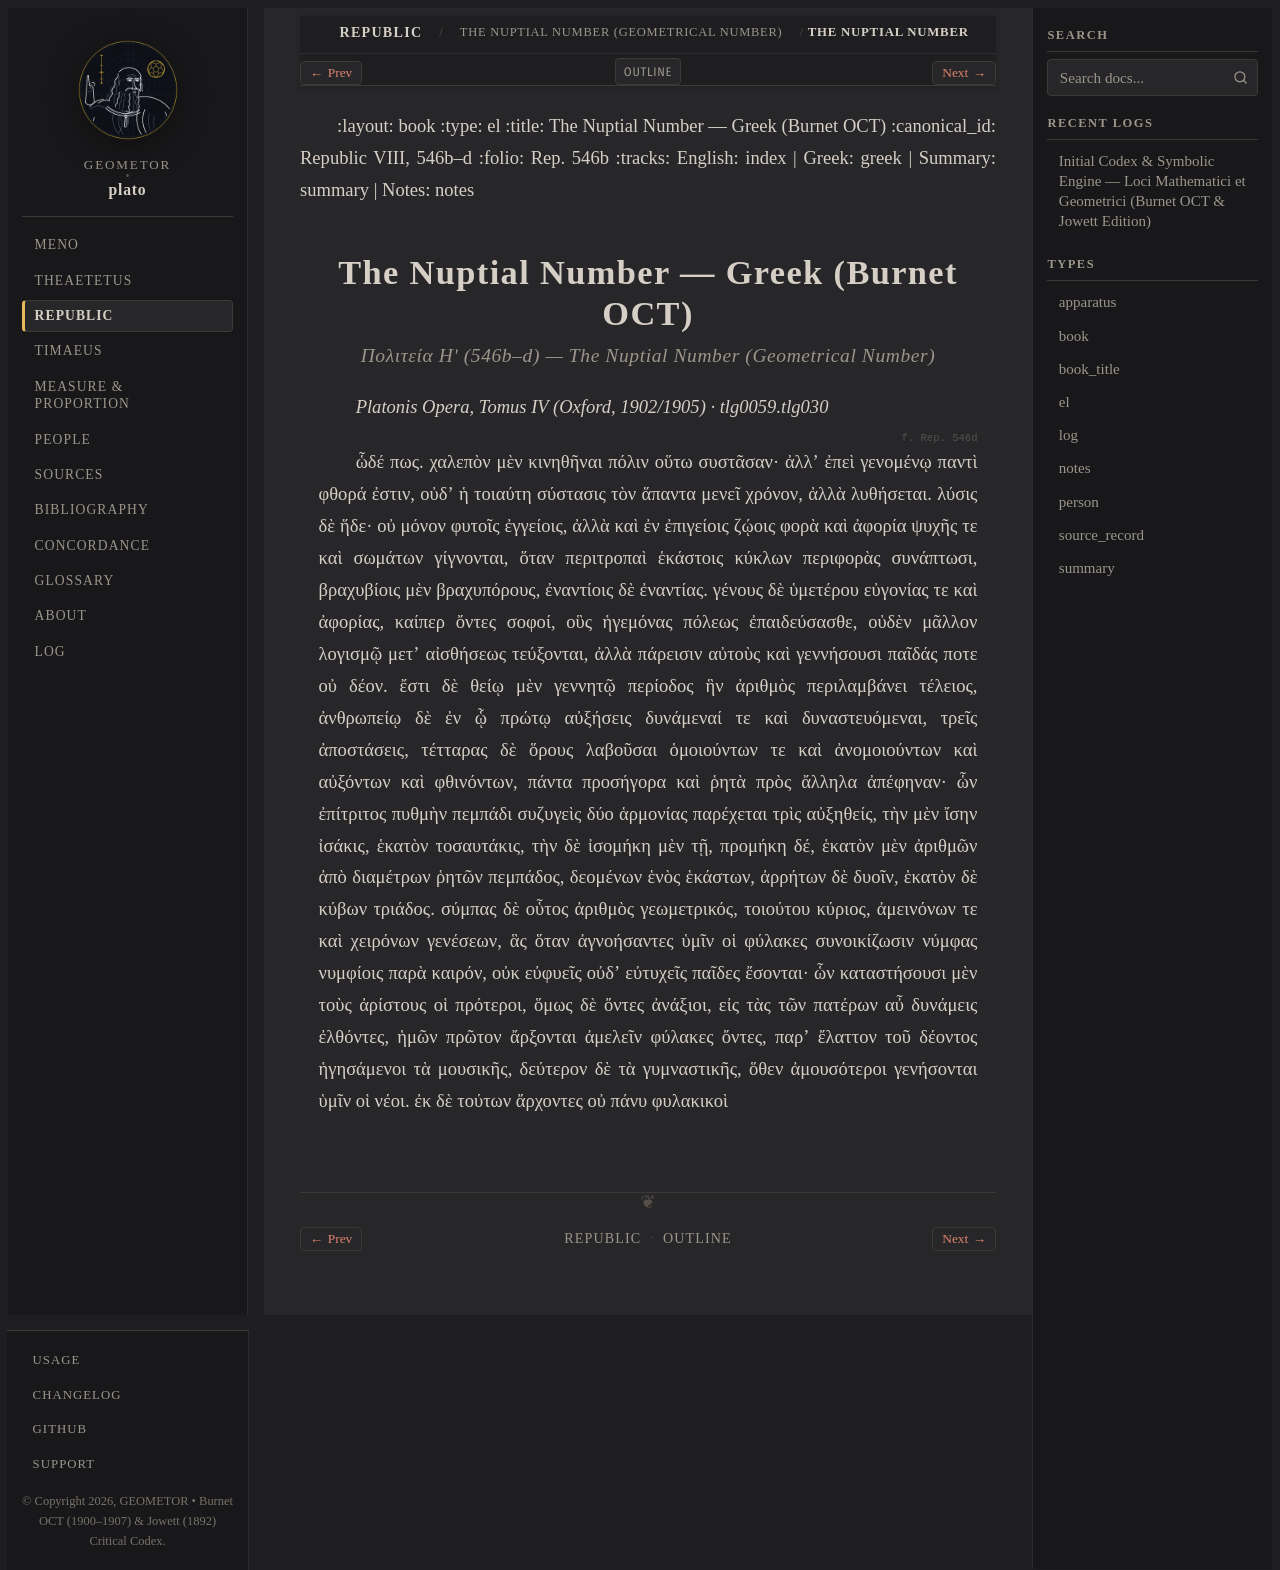

repository: geometor/plato · page: republic/546b-d/greek.html · generator: sphinx

\
:layout: book
:type: el
:title: The Nuptial Number — Greek (Burnet OCT)
:canonical_id: Republic VIII, 546b–d
:folio: Rep. 546b
:tracks: English: index | Greek: greek | Summary: summary | Notes: notes

.. _republic-546b-d-el:

==============================================
The Nuptial Number — Greek (Burnet OCT)
==============================================

.. rubric:: Πολιτεία Ηʹ (546b–d) — The Nuptial Number (Geometrical Number)

*Platonis Opera, Tomus IV (Oxford, 1902/1905) · tlg0059.tlg030*

.. _stephanus-el-republic-546a:
.. _stephanus-el-republic-546b:
.. _stephanus-el-republic-546c:
.. _stephanus-el-republic-546d:

.. folio:: Rep. 546d

ὧδέ πως. χαλεπὸν μὲν κινηθῆναι πόλιν οὕτω συστᾶσαν· ἀλλʼ ἐπεὶ γενομένῳ παντὶ φθορά ἐστιν, οὐδʼ ἡ τοιαύτη σύστασις τὸν ἅπαντα μενεῖ χρόνον, ἀλλὰ λυθήσεται. λύσις δὲ ἥδε· οὐ μόνον φυτοῖς ἐγγείοις, ἀλλὰ καὶ ἐν ἐπιγείοις ζῴοις φορὰ καὶ ἀφορία ψυχῆς τε καὶ σωμάτων γίγνονται, ὅταν περιτροπαὶ ἑκάστοις κύκλων περιφορὰς συνάπτωσι, βραχυβίοις μὲν βραχυπόρους, ἐναντίοις δὲ ἐναντίας. γένους δὲ ὑμετέρου εὐγονίας τε καὶ ἀφορίας, καίπερ ὄντες σοφοί, οὓς ἡγεμόνας πόλεως ἐπαιδεύσασθε, οὐδὲν μᾶλλον λογισμῷ μετʼ αἰσθήσεως τεύξονται, ἀλλὰ πάρεισιν αὐτοὺς καὶ γεννήσουσι παῖδάς ποτε οὐ δέον. ἔστι δὲ θείῳ μὲν γεννητῷ περίοδος ἣν ἀριθμὸς περιλαμβάνει τέλειος, ἀνθρωπείῳ δὲ ἐν ᾧ πρώτῳ αὐξήσεις δυνάμεναί τε καὶ δυναστευόμεναι, τρεῖς ἀποστάσεις, τέτταρας δὲ ὅρους λαβοῦσαι ὁμοιούντων τε καὶ ἀνομοιούντων καὶ αὐξόντων καὶ φθινόντων, πάντα προσήγορα καὶ ῥητὰ πρὸς ἄλληλα ἀπέφηναν· ὧν ἐπίτριτος πυθμὴν πεμπάδι συζυγεὶς δύο ἁρμονίας παρέχεται τρὶς αὐξηθείς, τὴν μὲν ἴσην ἰσάκις, ἑκατὸν τοσαυτάκις, τὴν δὲ ἰσομήκη μὲν τῇ, προμήκη δέ, ἑκατὸν μὲν ἀριθμῶν ἀπὸ διαμέτρων ῥητῶν πεμπάδος, δεομένων ἑνὸς ἑκάστων, ἀρρήτων δὲ δυοῖν, ἑκατὸν δὲ κύβων τριάδος. σύμπας δὲ οὗτος ἀριθμὸς γεωμετρικός, τοιούτου κύριος, ἀμεινόνων τε καὶ χειρόνων γενέσεων, ἃς ὅταν ἀγνοήσαντες ὑμῖν οἱ φύλακες συνοικίζωσιν νύμφας νυμφίοις παρὰ καιρόν, οὐκ εὐφυεῖς οὐδʼ εὐτυχεῖς παῖδες ἔσονται· ὧν καταστήσουσι μὲν τοὺς ἀρίστους οἱ πρότεροι, ὅμως δὲ ὄντες ἀνάξιοι, εἰς τὰς τῶν πατέρων αὖ δυνάμεις ἐλθόντες, ἡμῶν πρῶτον ἄρξονται ἀμελεῖν φύλακες ὄντες, παρʼ ἔλαττον τοῦ δέοντος ἡγησάμενοι τὰ μουσικῆς, δεύτερον δὲ τὰ γυμναστικῆς, ὅθεν ἀμουσότεροι γενήσονται ὑμῖν οἱ νέοι. ἐκ δὲ τούτων ἄρχοντες οὐ πάνυ φυλακικοὶ
